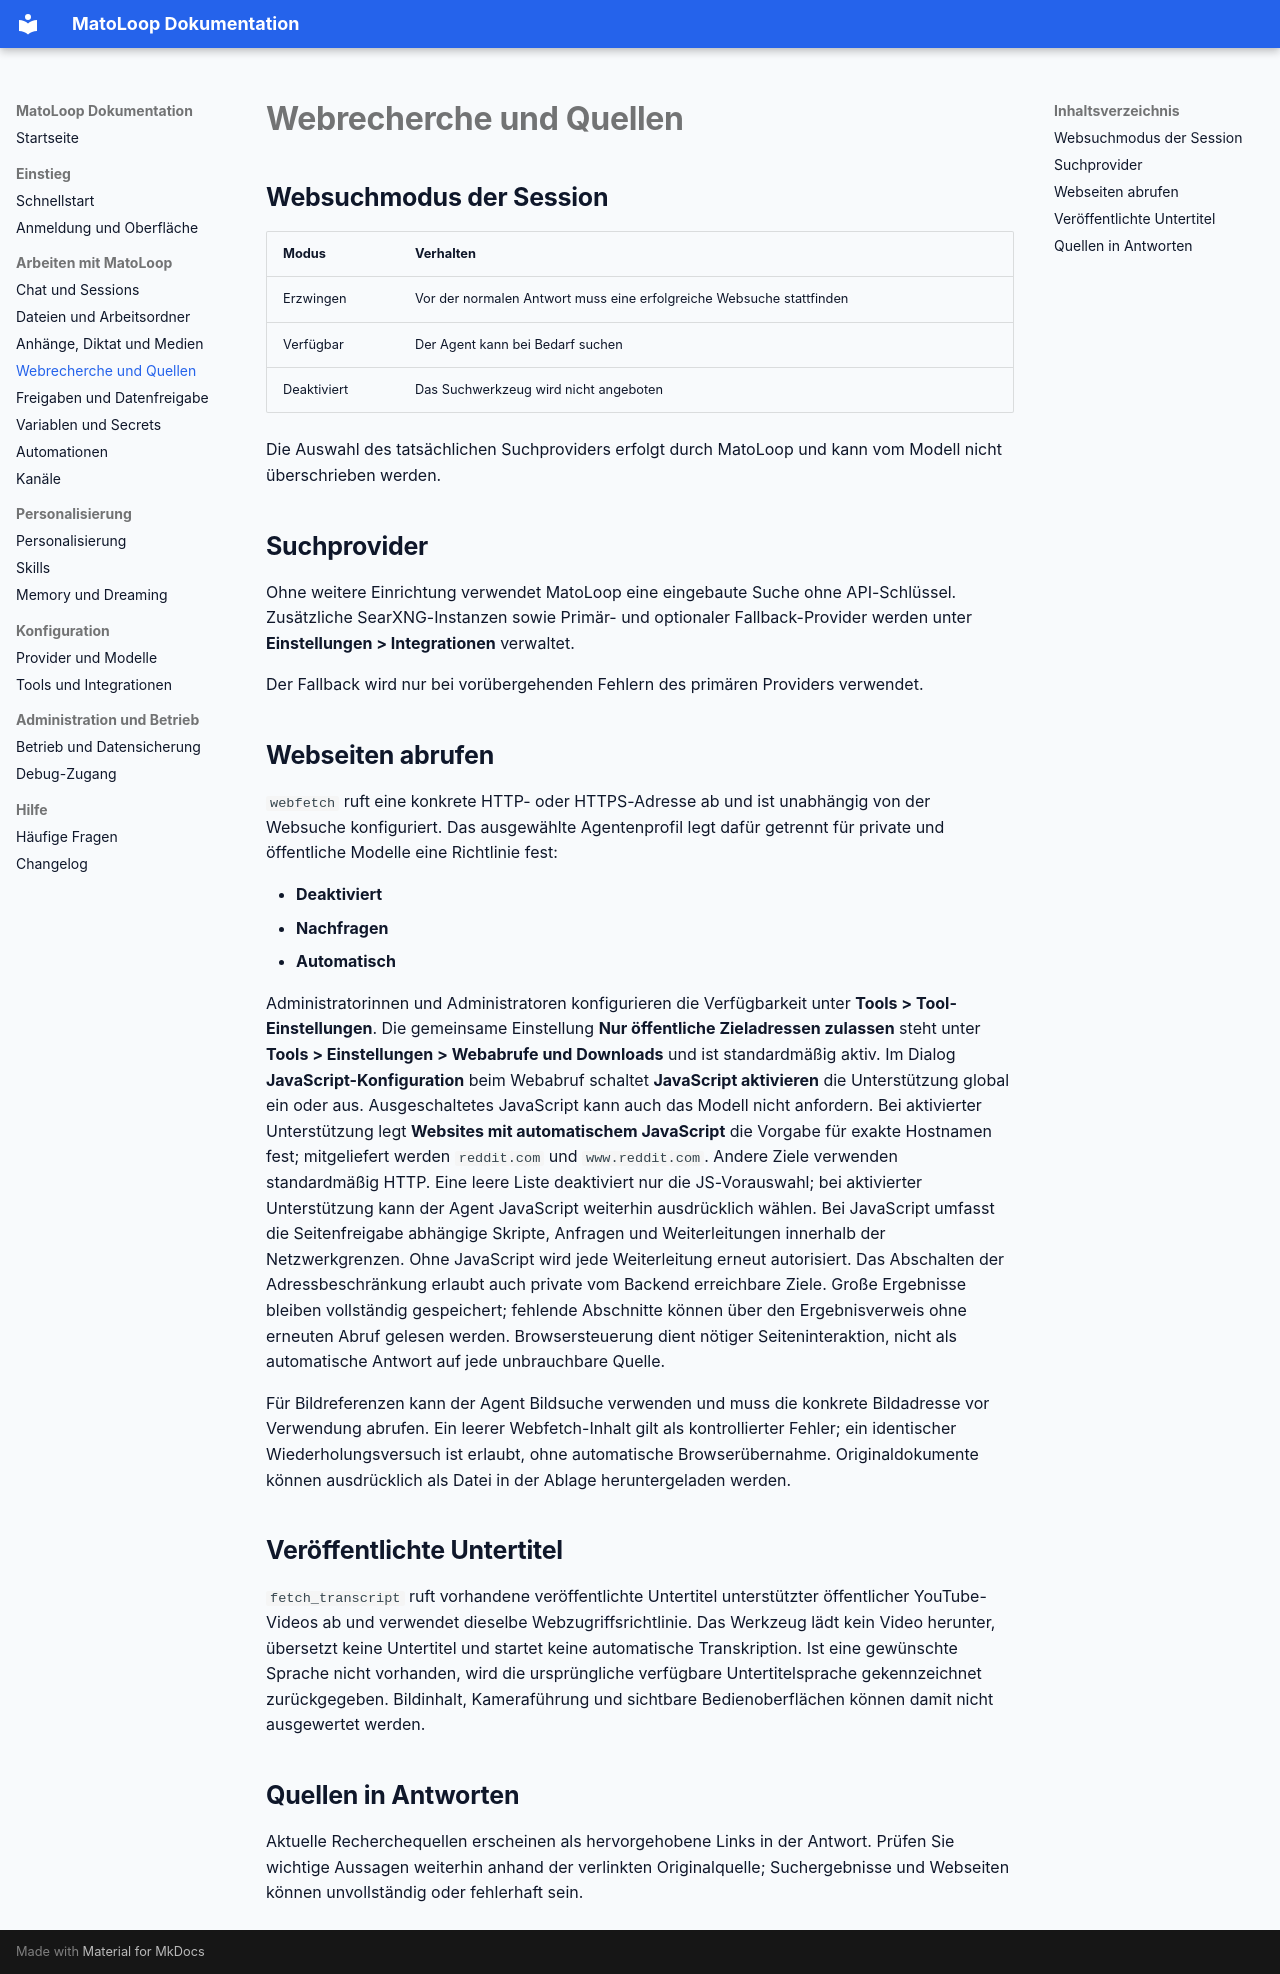

repository: MarcelVogt-tbs/mato-loop · page: webrecherche-und-quellen/index.html · generator: mkdocs

# Webrecherche und Quellen

## Websuchmodus der Session

| Modus | Verhalten |
| --- | --- |
| Erzwingen | Vor der normalen Antwort muss eine erfolgreiche Websuche stattfinden |
| Verfügbar | Der Agent kann bei Bedarf suchen |
| Deaktiviert | Das Suchwerkzeug wird nicht angeboten |

Die Auswahl des tatsächlichen Suchproviders erfolgt durch MatoLoop und kann vom Modell nicht überschrieben werden.

## Suchprovider

Ohne weitere Einrichtung verwendet MatoLoop eine eingebaute Suche ohne API-Schlüssel. Zusätzliche SearXNG-Instanzen sowie Primär- und optionaler Fallback-Provider werden unter **Einstellungen > Integrationen** verwaltet.

Der Fallback wird nur bei vorübergehenden Fehlern des primären Providers verwendet.

## Webseiten abrufen

`webfetch` ruft eine konkrete HTTP- oder HTTPS-Adresse ab und ist unabhängig von der Websuche konfiguriert. Das ausgewählte Agentenprofil legt dafür getrennt für private und öffentliche Modelle eine Richtlinie fest:

- **Deaktiviert**
- **Nachfragen**
- **Automatisch**

Administratorinnen und Administratoren konfigurieren die Verfügbarkeit unter **Tools > Tool-Einstellungen**. Die gemeinsame Einstellung **Nur öffentliche Zieladressen zulassen** steht unter **Tools > Einstellungen > Webabrufe und Downloads** und ist standardmäßig aktiv. Im Dialog **JavaScript-Konfiguration** beim Webabruf schaltet **JavaScript aktivieren** die Unterstützung global ein oder aus. Ausgeschaltetes JavaScript kann auch das Modell nicht anfordern. Bei aktivierter Unterstützung legt **Websites mit automatischem JavaScript** die Vorgabe für exakte Hostnamen fest; mitgeliefert werden `reddit.com` und `www.reddit.com`. Andere Ziele verwenden standardmäßig HTTP. Eine leere Liste deaktiviert nur die JS-Vorauswahl; bei aktivierter Unterstützung kann der Agent JavaScript weiterhin ausdrücklich wählen. Bei JavaScript umfasst die Seitenfreigabe abhängige Skripte, Anfragen und Weiterleitungen innerhalb der Netzwerkgrenzen. Ohne JavaScript wird jede Weiterleitung erneut autorisiert. Das Abschalten der Adressbeschränkung erlaubt auch private vom Backend erreichbare Ziele. Große Ergebnisse bleiben vollständig gespeichert; fehlende Abschnitte können über den Ergebnisverweis ohne erneuten Abruf gelesen werden. Browsersteuerung dient nötiger Seiteninteraktion, nicht als automatische Antwort auf jede unbrauchbare Quelle.

Für Bildreferenzen kann der Agent Bildsuche verwenden und muss die konkrete Bildadresse vor Verwendung abrufen. Ein leerer Webfetch-Inhalt gilt als kontrollierter Fehler; ein identischer Wiederholungsversuch ist erlaubt, ohne automatische Browserübernahme. Originaldokumente können ausdrücklich als Datei in der Ablage heruntergeladen werden.

## Veröffentlichte Untertitel

`fetch_transcript` ruft vorhandene veröffentlichte Untertitel unterstützter öffentlicher YouTube-Videos ab und verwendet dieselbe Webzugriffsrichtlinie. Das Werkzeug lädt kein Video herunter, übersetzt keine Untertitel und startet keine automatische Transkription. Ist eine gewünschte Sprache nicht vorhanden, wird die ursprüngliche verfügbare Untertitelsprache gekennzeichnet zurückgegeben. Bildinhalt, Kameraführung und sichtbare Bedienoberflächen können damit nicht ausgewertet werden.

## Quellen in Antworten

Aktuelle Recherchequellen erscheinen als hervorgehobene Links in der Antwort. Prüfen Sie wichtige Aussagen weiterhin anhand der verlinkten Originalquelle; Suchergebnisse und Webseiten können unvollständig oder fehlerhaft sein.
